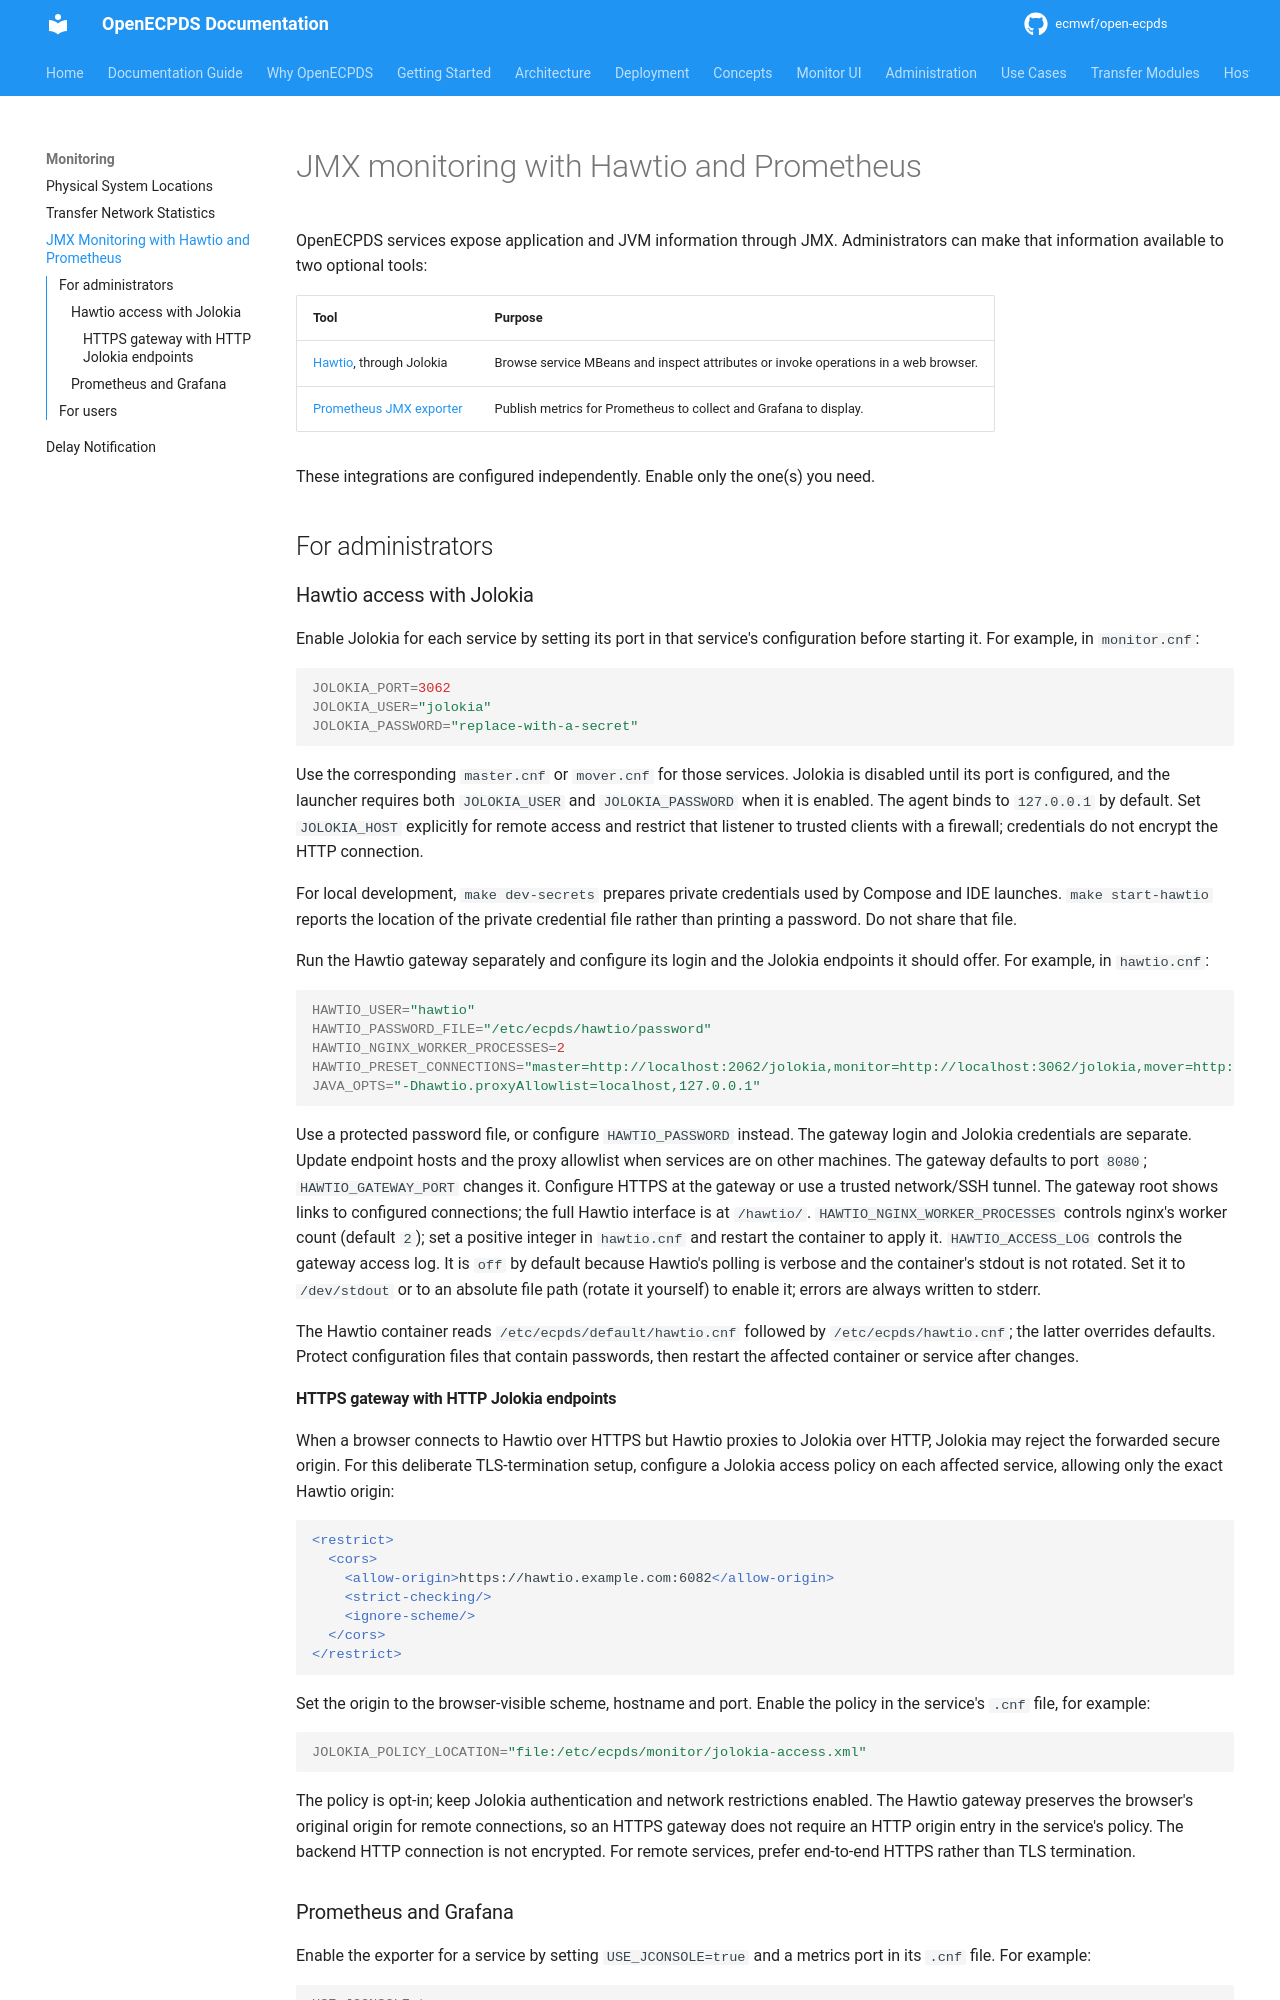

repository: ecmwf/open-ecpds · page: monitoring/jmx-export/index.html · generator: mkdocs

# JMX monitoring with Hawtio and Prometheus

OpenECPDS services expose application and JVM information through JMX. Administrators
can make that information available to two optional tools:

| Tool | Purpose |
|---|---|
| [Hawtio](https://hawt.io), through Jolokia | Browse service MBeans and inspect attributes or invoke operations in a web browser. |
| [Prometheus JMX exporter](https://github.com/prometheus/jmx_exporter) | Publish metrics for Prometheus to collect and Grafana to display. |

These integrations are configured independently. Enable only the one(s) you need.

## For administrators

### Hawtio access with Jolokia

Enable Jolokia for each service by setting its port in that service's configuration
before starting it. For example, in `monitor.cnf`:

```sh
JOLOKIA_PORT=3062
JOLOKIA_USER="jolokia"
JOLOKIA_PASSWORD="replace-with-a-secret"
```

Use the corresponding `master.cnf` or `mover.cnf` for those services. Jolokia is
disabled until its port is configured, and the launcher requires both `JOLOKIA_USER`
and `JOLOKIA_PASSWORD` when it is enabled. The agent binds to `127.0.0.1` by default.
Set `JOLOKIA_HOST` explicitly for remote access and restrict that listener to trusted
clients with a firewall; credentials do not encrypt the HTTP connection.

For local development, `make dev-secrets` prepares private credentials used by
Compose and IDE launches. `make start-hawtio` reports the location of the private
credential file rather than printing a password. Do not share that file.

Run the Hawtio gateway separately and configure its login and the Jolokia endpoints it
should offer. For example, in `hawtio.cnf`:

```sh
HAWTIO_USER="hawtio"
HAWTIO_PASSWORD_FILE="/etc/ecpds/hawtio/password"
HAWTIO_NGINX_WORKER_PROCESSES=2
HAWTIO_PRESET_CONNECTIONS="master=http://localhost:2062/jolokia,monitor=http://localhost:3062/jolokia,mover=http://localhost:4062/jolokia"
JAVA_OPTS="-Dhawtio.proxyAllowlist=localhost,127.0.0.1"
```

Use a protected password file, or configure `HAWTIO_PASSWORD` instead. The gateway
login and Jolokia credentials are separate. Update endpoint hosts and the proxy
allowlist when services are on other machines. The gateway defaults to port `8080`;
`HAWTIO_GATEWAY_PORT` changes it. Configure HTTPS at the gateway or use a trusted
network/SSH tunnel. The gateway root shows links to configured connections; the full
Hawtio interface is at `/hawtio/`.
`HAWTIO_NGINX_WORKER_PROCESSES` controls nginx's worker count (default `2`); set a
positive integer in `hawtio.cnf` and restart the container to apply it.
`HAWTIO_ACCESS_LOG` controls the gateway access log. It is `off` by default because
Hawtio's polling is verbose and the container's stdout is not rotated. Set it to
`/dev/stdout` or to an absolute file path (rotate it yourself) to enable it; errors are
always written to stderr.

The Hawtio container reads `/etc/ecpds/default/hawtio.cnf` followed by
`/etc/ecpds/hawtio.cnf`; the latter overrides defaults. Protect configuration files
that contain passwords, then restart the affected container or service after changes.

#### HTTPS gateway with HTTP Jolokia endpoints

When a browser connects to Hawtio over HTTPS but Hawtio proxies to Jolokia over HTTP,
Jolokia may reject the forwarded secure origin. For this deliberate TLS-termination
setup, configure a Jolokia access policy on each affected service, allowing only the
exact Hawtio origin:

```xml
<restrict>
  <cors>
    <allow-origin>https://hawtio.example.com:6082</allow-origin>
    <strict-checking/>
    <ignore-scheme/>
  </cors>
</restrict>
```

Set the origin to the browser-visible scheme, hostname and port. Enable the policy in
the service's `.cnf` file, for example:

```sh
JOLOKIA_POLICY_LOCATION="file:/etc/ecpds/monitor/jolokia-access.xml"
```

The policy is opt-in; keep Jolokia authentication and network restrictions enabled.
The Hawtio gateway preserves the browser's original origin for remote connections, so
an HTTPS gateway does not require an HTTP origin entry in the service's policy.
The backend HTTP connection is not encrypted. For remote services, prefer end-to-end
HTTPS rather than TLS termination.
